2-way image classification set "trafic-dataset" from GitHub (xtung6121/detection-instruction-using-extraction-feature); label vocabulary: malware, normal.

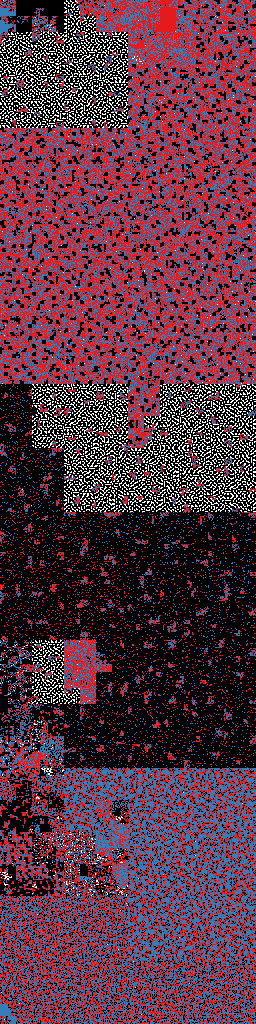
Label: malware

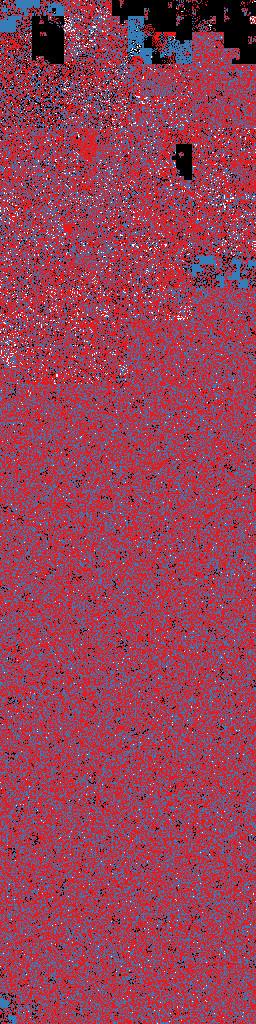
Label: malware

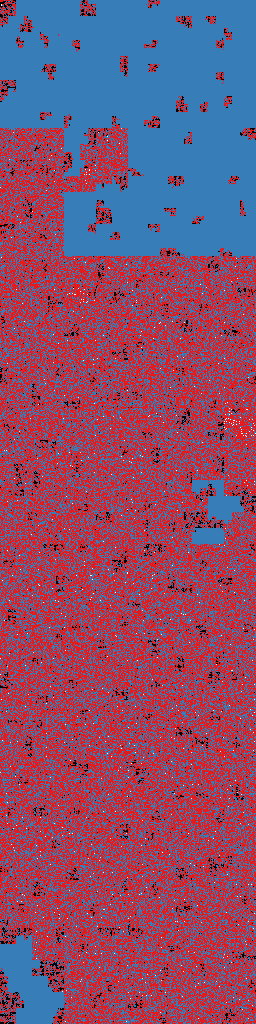
Label: malware

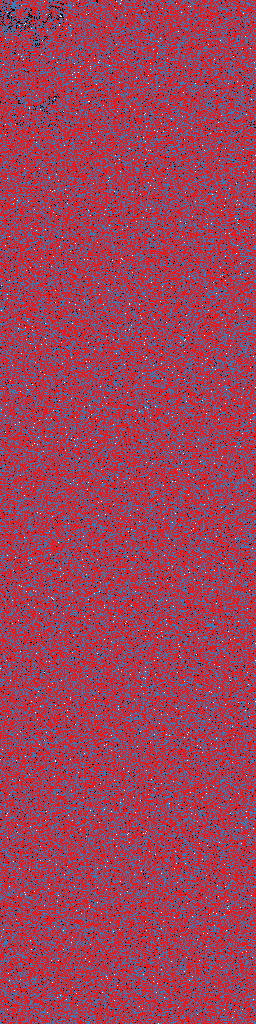
Label: normal

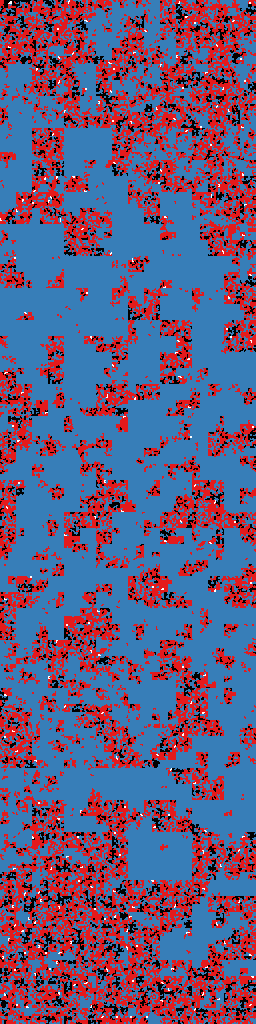
Label: normal

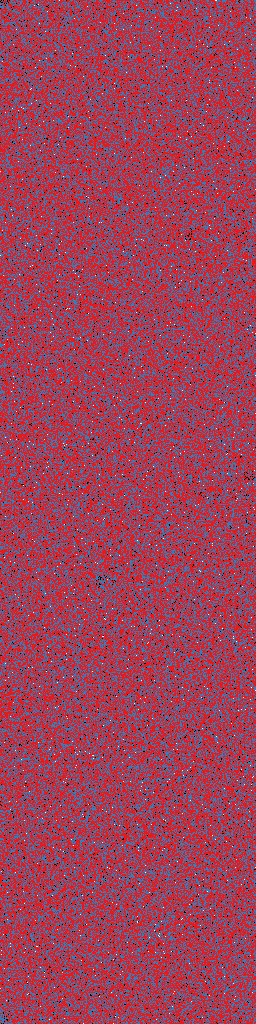
Label: malware
